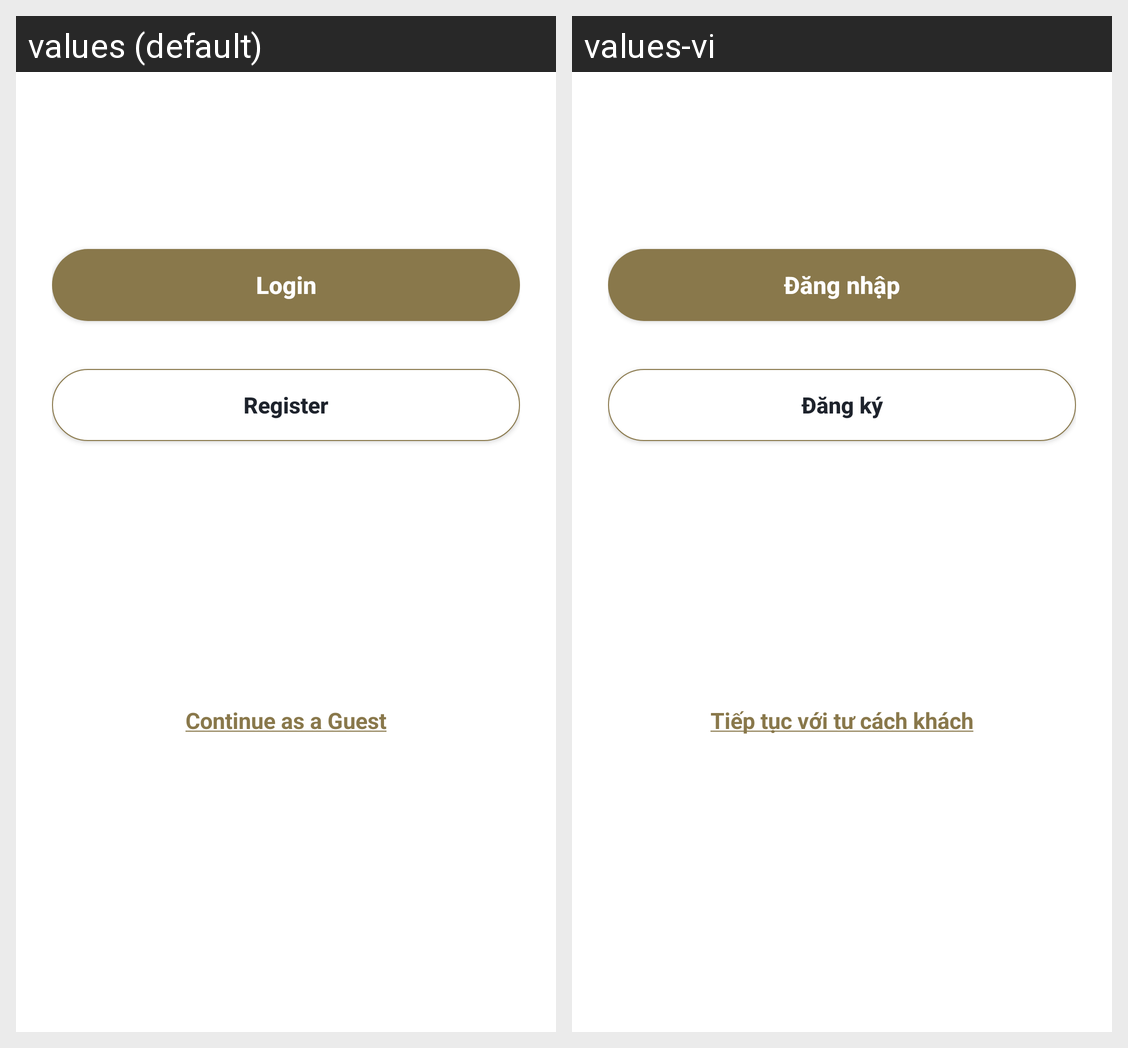

Locale-by-locale string values for the Android screen shown in this grid:
Android screen res/layout/activity_welcome.xml rendered under 2 locales, left to right: values (default), values-vi. Device: Nexus 5 (rendered at 1080×1920; each locale shown at half size, 540×960, under a caption strip naming it); theme Theme.ReboundLogin.
Strings drawn on this screen, with the default value and each locale's value (text and hints the layout hard-codes, and strings that could not be matched under every locale, appear in the picture but are not listed):

title_button_welcome_login
  values: Login
  values-vi: Đăng nhập

title_button_welcome_register
  values: Register
  values-vi: Đăng ký

title_welcome_continue_guest
  values: Continue as a Guest
  values-vi: Tiếp tục với tư cách khách
